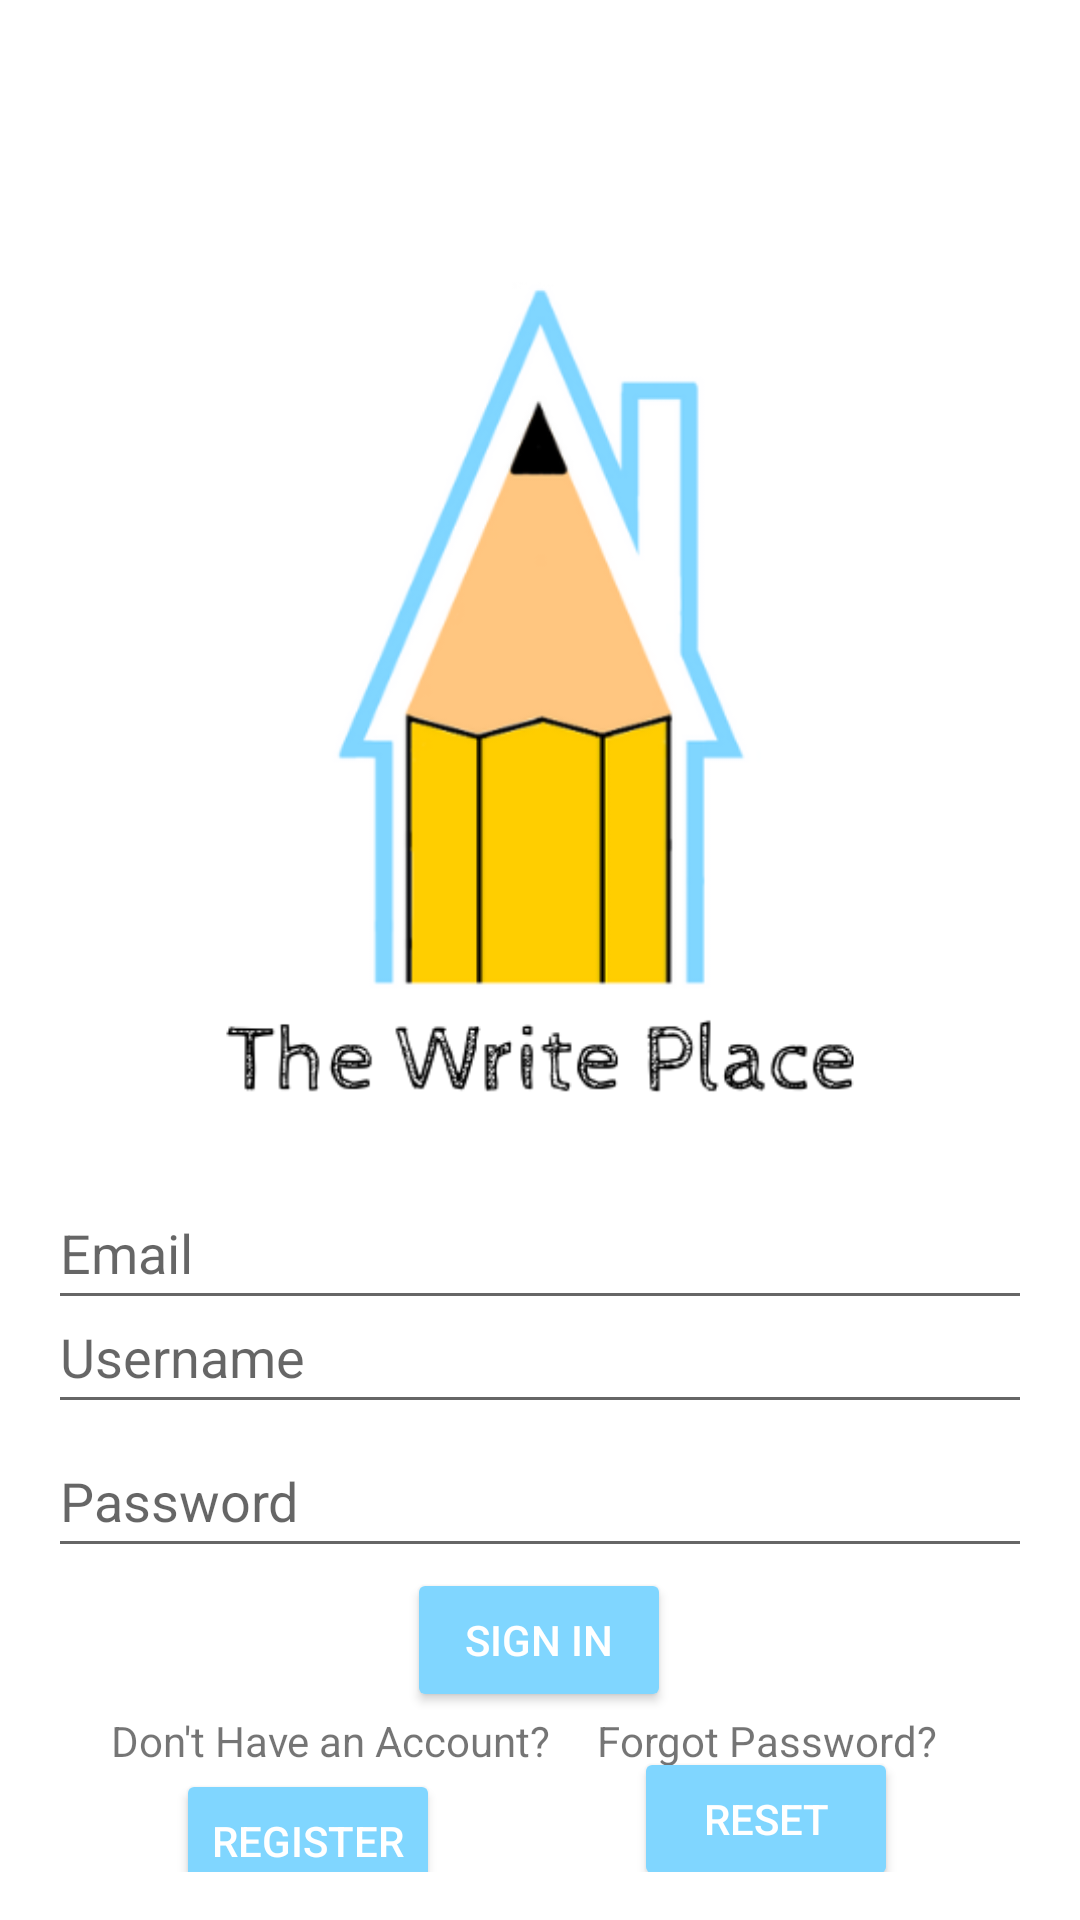

Here is an Android app screen rendered from its layout file. Give the layout XML and the strings, colors and styles it references.
<!-- AndroidManifest.xml: application theme Theme.ReadySetAppV1 -->
<!-- res/layout/activity_login_page.xml -->
<?xml version="1.0" encoding="utf-8"?>
<androidx.constraintlayout.widget.ConstraintLayout xmlns:android="http://schemas.android.com/apk/res/android"
    xmlns:app="http://schemas.android.com/apk/res-auto"
    xmlns:tools="http://schemas.android.com/tools"
    android:id="@+id/container"
    android:layout_width="match_parent"
    android:layout_height="match_parent"
    android:paddingLeft="@dimen/activity_horizontal_margin"
    android:paddingTop="@dimen/activity_vertical_margin"
    android:paddingRight="@dimen/activity_horizontal_margin"
    android:paddingBottom="@dimen/activity_vertical_margin"
    tools:context=".LoginActivity">

    <ProgressBar
        android:id="@+id/loading"
        android:layout_width="wrap_content"
        android:layout_height="wrap_content"
        android:layout_gravity="center"
        android:layout_marginTop="64dp"
        android:layout_marginBottom="64dp"
        android:visibility="gone"
        app:layout_constraintBottom_toBottomOf="parent"
        app:layout_constraintEnd_toEndOf="@+id/password"
        app:layout_constraintStart_toStartOf="@+id/password"
        app:layout_constraintTop_toTopOf="parent"
        app:layout_constraintVertical_bias="0.3" />

    <EditText
        android:id="@+id/password"
        android:layout_width="0dp"
        android:layout_height="wrap_content"
        android:hint="@string/prompt_password"
        android:imeActionLabel="@string/action_sign_in_short"
        android:imeOptions="actionDone"
        android:inputType="textPassword"
        android:minHeight="48dp"
        android:selectAllOnFocus="true"
        app:layout_constraintBottom_toTopOf="@+id/login"
        app:layout_constraintEnd_toEndOf="parent"
        app:layout_constraintStart_toStartOf="parent"
        app:layout_constraintTop_toBottomOf="@+id/username3" />

    
    

    <EditText
        android:id="@+id/username"
        android:layout_width="0dp"
        android:layout_height="wrap_content"
        android:layout_marginTop="800dp"
        android:hint="@string/prompt_email"
        android:inputType="textEmailAddress"
        android:minHeight="48dp"
        android:selectAllOnFocus="true"
        app:layout_constraintBottom_toTopOf="@+id/imageView5"
        app:layout_constraintEnd_toEndOf="parent"
        app:layout_constraintHorizontal_bias="0.875"
        app:layout_constraintStart_toStartOf="parent"
        app:layout_constraintTop_toTopOf="parent" />

    <ImageView
        android:id="@+id/imageView5"
        android:layout_width="336dp"
        android:layout_height="446dp"
        android:src="@drawable/the_write_place___main_screen"
        app:layout_constraintBottom_toBottomOf="parent"
        app:layout_constraintEnd_toEndOf="parent"
        app:layout_constraintHorizontal_bias="0.491"
        app:layout_constraintStart_toStartOf="parent"
        app:layout_constraintTop_toTopOf="parent"
        app:layout_constraintVertical_bias="0.002" />

    <EditText
        android:id="@+id/username3"
        android:layout_width="0dp"
        android:layout_height="wrap_content"
        android:hint="@string/prompt_Username"
        android:inputType="textEmailAddress"
        android:minHeight="48dp"
        android:selectAllOnFocus="true"
        app:layout_constraintBottom_toTopOf="@+id/password"
        app:layout_constraintEnd_toEndOf="parent"
        app:layout_constraintStart_toStartOf="parent"
        app:layout_constraintTop_toBottomOf="@+id/username" />

    <Button
        android:id="@+id/login"
        android:layout_width="wrap_content"
        android:layout_height="wrap_content"
        android:layout_gravity="start"
        android:enabled="true"
        android:text="Sign In"
        android:textColor="@color/white"
        app:backgroundTint="@color/lightBlue"
        app:layout_constraintBottom_toTopOf="@+id/textView3"
        app:layout_constraintEnd_toEndOf="parent"
        app:layout_constraintHorizontal_bias="0.498"
        app:layout_constraintStart_toStartOf="parent"
        app:layout_constraintTop_toBottomOf="@+id/password" />

    <TextView
        android:id="@+id/textView3"
        android:layout_width="wrap_content"
        android:layout_height="wrap_content"
        android:text="Don't Have an Account?"
        app:layout_constraintBottom_toTopOf="@+id/login2"
        app:layout_constraintEnd_toEndOf="parent"
        app:layout_constraintHorizontal_bias="0.115"
        app:layout_constraintStart_toStartOf="parent"
        app:layout_constraintTop_toBottomOf="@+id/login" />

    <Button
        android:id="@+id/login2"
        android:layout_width="wrap_content"
        android:layout_height="wrap_content"
        android:layout_gravity="start"
        android:enabled="true"
        android:text="Register"
        android:textColor="@color/white"
        app:backgroundTint="@color/lightBlue"
        app:layout_constraintBottom_toBottomOf="parent"
        app:layout_constraintEnd_toEndOf="parent"
        app:layout_constraintHorizontal_bias="0.178"
        app:layout_constraintStart_toStartOf="parent"
        app:layout_constraintTop_toBottomOf="@+id/textView3" />

    <TextView
        android:id="@+id/newPasswordLabel"
        android:layout_width="wrap_content"
        android:layout_height="wrap_content"
        android:text="Forgot Password?"
        app:layout_constraintBottom_toTopOf="@+id/login2"
        app:layout_constraintEnd_toEndOf="parent"
        app:layout_constraintHorizontal_bias="0.853"
        app:layout_constraintStart_toStartOf="parent"
        app:layout_constraintTop_toBottomOf="@+id/login" />

    <Button
        android:id="@+id/newPasswordButton"
        android:layout_width="wrap_content"
        android:layout_height="wrap_content"
        android:layout_gravity="start"
        android:enabled="true"
        android:text="Reset"
        android:textColor="@color/white"
        app:backgroundTint="@color/lightBlue"
        app:layout_constraintBottom_toBottomOf="parent"
        app:layout_constraintEnd_toEndOf="parent"
        app:layout_constraintHorizontal_bias="0.814"
        app:layout_constraintStart_toStartOf="parent"
        app:layout_constraintTop_toBottomOf="@+id/textView3"
        app:layout_constraintVertical_bias="0.527" />

</androidx.constraintlayout.widget.ConstraintLayout>
<!-- resources referenced by this layout -->
<resources>
  <color name="lightBlue">#FF80D6FF</color>
  <color name="white">#FFFFFFFF</color>
  <dimen name="activity_horizontal_margin">16dp</dimen>
  <dimen name="activity_vertical_margin">16dp</dimen>
  <!-- drawable the_write_place___main_screen: png bitmap (drawable, 35449 bytes) -->
  <string name="action_sign_in_short">Sign in</string>
  <string name="prompt_Username">Username</string>
  <string name="prompt_email">Email</string>
  <string name="prompt_password">Password</string>
  <style name="Theme.ReadySetAppV1" parent="Theme.MaterialComponents.DayNight.DarkActionBar">
          
          <item name="colorPrimary">@color/white</item>
          <item name="colorPrimaryVariant">@color/lightBlue</item>
          <item name="colorOnPrimary">@color/lightBlue</item>
          
          <item name="colorSecondary">@color/teal_200</item>
          <item name="colorSecondaryVariant">@color/teal_700</item>
          <item name="colorOnSecondary">@color/black</item>
          
          <item name="android:statusBarColor" tools:targetApi="l">?attr/colorPrimaryVariant</item>
          
          <item name="android:textColorPrimary">@color/black</item>
      </style>
  <color name="teal_200">#FF03DAC5</color>
  <color name="teal_700">#FF018786</color>
  <color name="black">#FF010101</color>
</resources>
